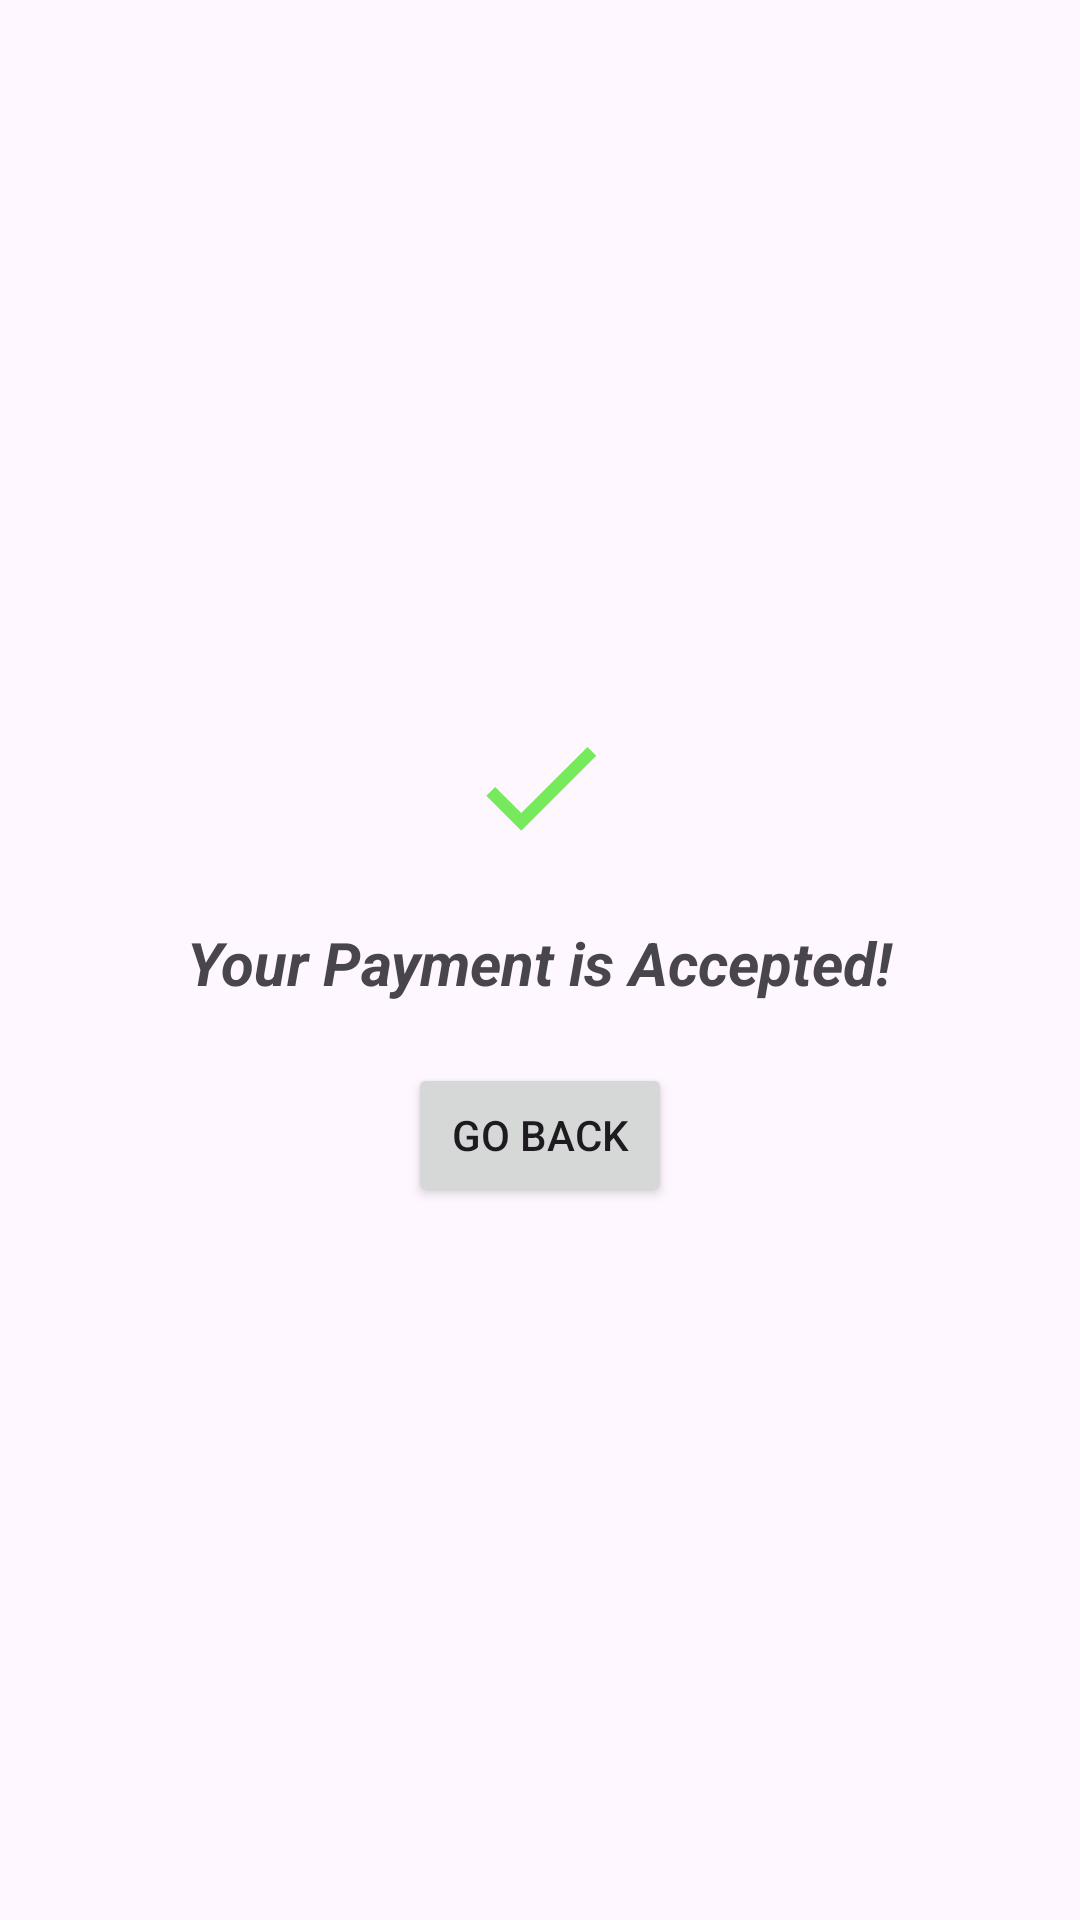

Android layout source for this screen:
<!-- AndroidManifest.xml: application theme Theme.Noble_Mall2 -->
<!-- res/layout/fragment_success_payment.xml -->
<?xml version="1.0" encoding="utf-8"?>
<RelativeLayout xmlns:android="http://schemas.android.com/apk/res/android"
    android:layout_width="match_parent"
    android:layout_height="match_parent">

    <RelativeLayout
        android:layout_width="wrap_content"
        android:layout_height="wrap_content"
        android:layout_centerInParent="true">

        <ImageView
            android:layout_width="50dp"
            android:layout_height="50dp"
            android:id="@+id/greencheck"
            android:src="@drawable/ic_greencheck"
            android:layout_centerHorizontal="true"/>

        <TextView
            android:layout_width="wrap_content"
            android:layout_height="wrap_content"
            android:text="Your Payment is Accepted!"
            android:layout_below="@+id/greencheck"
            android:layout_marginTop="20dp"
            android:layout_centerHorizontal="true"
            android:textSize="20sp"
            android:textStyle="bold|italic"
            android:id="@+id/txtsuccessmessage"/>
        <Button
            android:layout_width="wrap_content"
            android:layout_height="wrap_content"
            android:text="GO BACK"
            android:layout_below="@+id/txtsuccessmessage"
            android:layout_centerHorizontal="true"
            android:layout_marginTop="20sp"
            android:id="@+id/btnGoback"/>


    </RelativeLayout>

</RelativeLayout>
<!-- resources referenced by this layout -->
<resources>
  <!-- drawable ic_greencheck (drawable-anydpi) -->
  <vector xmlns:android="http://schemas.android.com/apk/res/android"
      android:width="24dp"
      android:height="24dp"
      android:viewportWidth="24"
      android:viewportHeight="24"
      android:tint="#54E533"
      android:alpha="0.8">
    <path
        android:fillColor="@android:color/white"
        android:pathData="M9,16.17L4.83,12l-1.42,1.41L9,19 21,7l-1.41,-1.41z"/>
  </vector>
  <style name="Theme.Noble_Mall2" parent="Base.Theme.Noble_Mall2" />
  <style name="Base.Theme.Noble_Mall2" parent="Theme.Material3.DayNight.NoActionBar">
          
          
      </style>
</resources>
